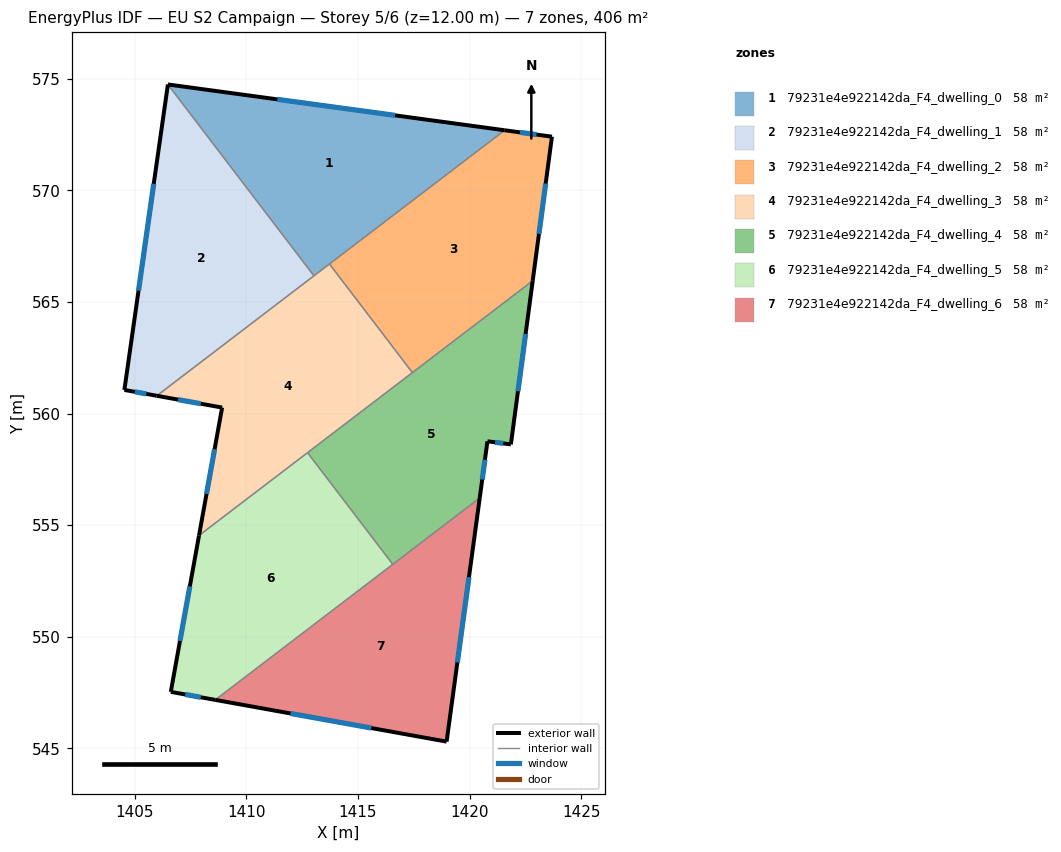
=== STOREY PLAN SPEC (per zone: floor XY polygon, exterior-wall plan segments, windows/doors) ===
zone 1: 79231e4e922142da_F4_dwelling_0  (58.0 m²)
  floor: (1421.57, 572.70) (1413.03, 566.18) (1406.48, 574.75)
  exterior wall: (1421.57, 572.70) – (1406.48, 574.75)  [15.2 m]
    window: (1416.67, 573.37) – (1411.39, 574.08)  [5.6 m²]
  interior walls: 3
zone 2: 79231e4e922142da_F4_dwelling_1  (58.0 m²)
  floor: (1406.48, 574.75) (1413.03, 566.18) (1405.99, 560.80) (1404.53, 561.06)
  exterior wall: (1406.48, 574.75) – (1404.53, 561.06)  [13.8 m]
    window: (1405.85, 570.30) – (1405.17, 565.51)  [5.1 m²]
  exterior wall: (1404.53, 561.06) – (1405.99, 560.80)  [1.5 m]
    window: (1405.01, 560.98) – (1405.51, 560.89)  [0.5 m²]
  interior walls: 2
zone 3: 79231e4e922142da_F4_dwelling_2  (58.0 m²)
  floor: (1423.69, 572.41) (1422.83, 565.95) (1417.44, 561.84) (1413.72, 566.71) (1421.57, 572.70)
  exterior wall: (1422.83, 565.95) – (1423.69, 572.41)  [6.5 m]
    window: (1423.11, 568.05) – (1423.41, 570.31)  [2.4 m²]
  exterior wall: (1423.69, 572.41) – (1421.57, 572.70)  [2.1 m]
    window: (1423.00, 572.50) – (1422.26, 572.61)  [0.8 m²]
  interior walls: 3
zone 4: 79231e4e922142da_F4_dwelling_3  (58.0 m²)
  floor: (1413.72, 566.71) (1417.44, 561.84) (1407.88, 554.54) (1408.91, 560.27) (1405.99, 560.80)
  exterior wall: (1405.99, 560.80) – (1408.91, 560.27)  [3.0 m]
    window: (1406.94, 560.63) – (1407.96, 560.44)  [1.1 m²]
  exterior wall: (1408.91, 560.27) – (1407.88, 554.54)  [5.8 m]
    window: (1408.58, 558.41) – (1408.22, 556.40)  [2.1 m²]
  interior walls: 5
zone 5: 79231e4e922142da_F4_dwelling_4  (58.0 m²)
  floor: (1422.83, 565.95) (1421.85, 558.62) (1420.80, 558.76) (1420.46, 556.22) (1416.56, 553.25) (1412.74, 558.25)
  exterior wall: (1421.85, 558.62) – (1422.83, 565.95)  [7.4 m]
    window: (1422.17, 561.01) – (1422.51, 563.57)  [2.7 m²]
  exterior wall: (1420.80, 558.76) – (1421.85, 558.62)  [1.1 m]
    window: (1421.15, 558.72) – (1421.51, 558.67)  [0.4 m²]
  exterior wall: (1420.46, 556.22) – (1420.80, 558.76)  [2.6 m]
    window: (1420.57, 557.05) – (1420.69, 557.93)  [0.9 m²]
  interior walls: 4
zone 6: 79231e4e922142da_F4_dwelling_5  (58.0 m²)
  floor: (1412.74, 558.25) (1416.56, 553.25) (1408.61, 547.17) (1406.61, 547.53) (1407.88, 554.54)
  exterior wall: (1407.88, 554.54) – (1406.61, 547.53)  [7.1 m]
    window: (1407.47, 552.26) – (1407.03, 549.81)  [2.6 m²]
  exterior wall: (1406.61, 547.53) – (1408.61, 547.17)  [2.0 m]
    window: (1407.26, 547.41) – (1407.96, 547.29)  [0.7 m²]
  interior walls: 3
zone 7: 79231e4e922142da_F4_dwelling_6  (58.0 m²)
  floor: (1420.46, 556.22) (1418.97, 545.30) (1408.61, 547.17)
  exterior wall: (1418.97, 545.30) – (1420.46, 556.22)  [11.0 m]
    window: (1419.46, 548.85) – (1419.98, 552.67)  [4.0 m²]
  exterior wall: (1408.61, 547.17) – (1418.97, 545.30)  [10.5 m]
    window: (1411.98, 546.56) – (1415.60, 545.91)  [3.9 m²]
  interior walls: 2

=== DERIVED (storey summary) ===
Building: EU S2 Campaign
Storey: 5 of 6  (floor level z = 12.00 m)
Storey gross floor area: 405.9 m²
Zones on this storey: 7
  - 79231e4e922142da_F4_dwelling_0: floor 58.0 m²; exterior wall 15.2 m (45.7 m²); 1 window(s) 5.6 m²; WWR 12.2%
  - 79231e4e922142da_F4_dwelling_1: floor 58.0 m²; exterior wall 15.3 m (45.9 m²); 2 window(s) 5.6 m²; WWR 12.2%
  - 79231e4e922142da_F4_dwelling_2: floor 58.0 m²; exterior wall 8.7 m (26.0 m²); 2 window(s) 3.2 m²; WWR 12.2%
  - 79231e4e922142da_F4_dwelling_3: floor 58.0 m²; exterior wall 8.8 m (26.4 m²); 2 window(s) 3.2 m²; WWR 12.2%
  - 79231e4e922142da_F4_dwelling_4: floor 58.0 m²; exterior wall 11.0 m (33.1 m²); 3 window(s) 4.0 m²; WWR 12.2%
  - 79231e4e922142da_F4_dwelling_5: floor 58.0 m²; exterior wall 9.1 m (27.4 m²); 2 window(s) 3.4 m²; WWR 12.2%
  - 79231e4e922142da_F4_dwelling_6: floor 58.0 m²; exterior wall 21.6 m (64.7 m²); 2 window(s) 7.9 m²; WWR 12.2%
Zone adjacency (shared interzone walls):
  - 79231e4e922142da_F4_dwelling_0 ↔ 79231e4e922142da_F4_dwelling_1
  - 79231e4e922142da_F4_dwelling_0 ↔ 79231e4e922142da_F4_dwelling_2
  - 79231e4e922142da_F4_dwelling_0 ↔ 79231e4e922142da_F4_dwelling_3
  - 79231e4e922142da_F4_dwelling_1 ↔ 79231e4e922142da_F4_dwelling_3
  - 79231e4e922142da_F4_dwelling_2 ↔ 79231e4e922142da_F4_dwelling_3
  - 79231e4e922142da_F4_dwelling_2 ↔ 79231e4e922142da_F4_dwelling_4
  - 79231e4e922142da_F4_dwelling_3 ↔ 79231e4e922142da_F4_dwelling_4
  - 79231e4e922142da_F4_dwelling_3 ↔ 79231e4e922142da_F4_dwelling_5
  - 79231e4e922142da_F4_dwelling_4 ↔ 79231e4e922142da_F4_dwelling_5
  - 79231e4e922142da_F4_dwelling_4 ↔ 79231e4e922142da_F4_dwelling_6
  - 79231e4e922142da_F4_dwelling_5 ↔ 79231e4e922142da_F4_dwelling_6